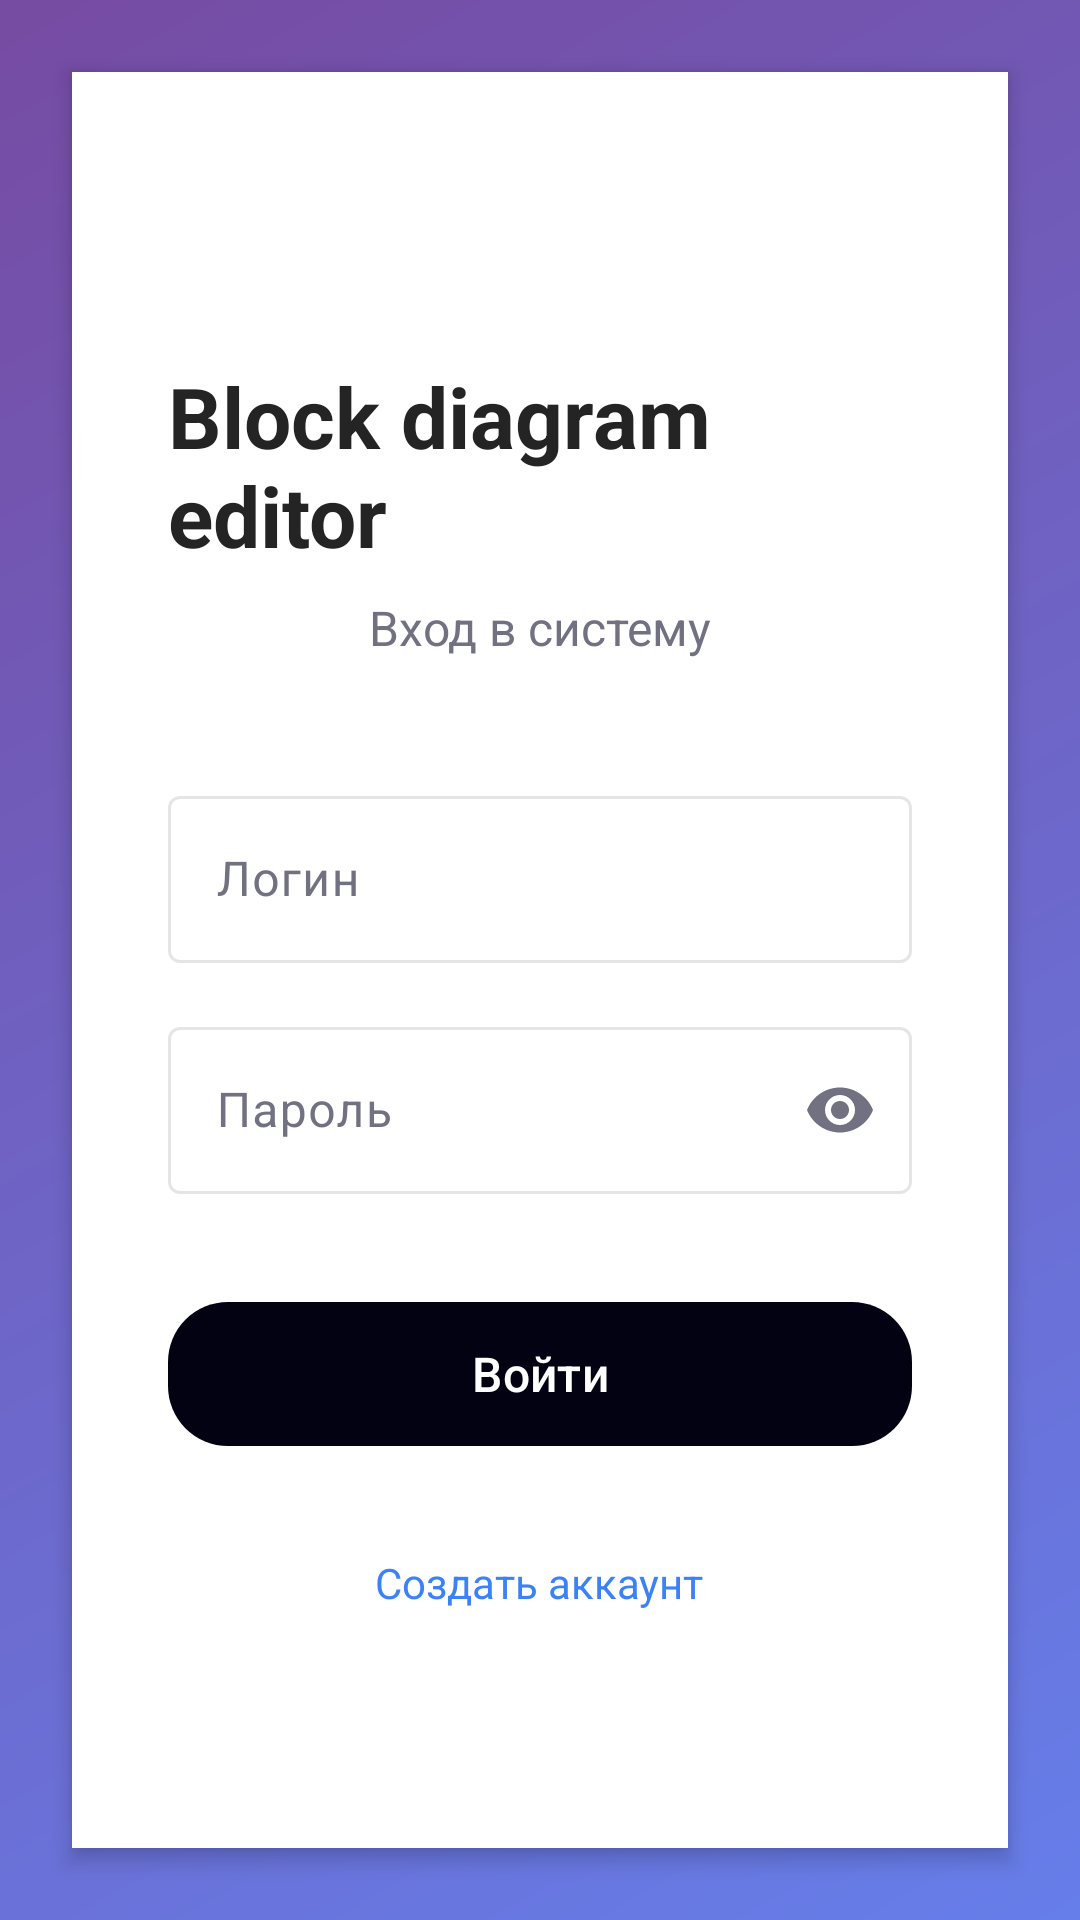

Write the Android layout XML for this screen, with the resource values it uses.
<!-- AndroidManifest.xml: application theme Theme.FlowchartEditorClient -->
<!-- res/layout/activity_login.xml -->
<?xml version="1.0" encoding="utf-8"?>
<androidx.coordinatorlayout.widget.CoordinatorLayout
    xmlns:android="http://schemas.android.com/apk/res/android"
    xmlns:app="http://schemas.android.com/apk/res-auto"
    android:layout_width="match_parent"
    android:layout_height="match_parent"
    android:background="@drawable/bg_gradient">

    <androidx.core.widget.NestedScrollView
        android:layout_width="match_parent"
        android:layout_height="match_parent"
        android:fillViewport="true">

        <LinearLayout
            android:layout_width="match_parent"
            android:layout_height="wrap_content"
            android:orientation="vertical"
            android:padding="32dp"
            android:gravity="center_horizontal"
            android:background="?attr/colorSurface"
            android:layout_margin="24dp"
            android:elevation="4dp"
            android:layout_gravity="center_vertical">

            
            <TextView
                android:layout_width="wrap_content"
                android:layout_height="wrap_content"
                android:text="Block diagram editor"
                android:textSize="28sp"
                android:textStyle="bold"
                android:textColor="?attr/colorOnSurface"
                android:layout_marginTop="64dp"/>

            <TextView
                android:layout_width="wrap_content"
                android:layout_height="wrap_content"
                android:text="Вход в систему"
                android:textSize="16sp"
                android:textColor="?attr/colorOnSurfaceVariant"
                android:layout_marginTop="8dp"
                android:layout_marginBottom="40dp"/>

            
            <com.google.android.material.textfield.TextInputLayout
                android:id="@+id/loginInputLayout"
                style="@style/Widget.Material3.TextInputLayout.OutlinedBox"
                android:layout_width="match_parent"
                android:layout_height="wrap_content"
                android:hint="Логин">

                <com.google.android.material.textfield.TextInputEditText
                    android:id="@+id/etLogin"
                    android:layout_width="match_parent"
                    android:layout_height="wrap_content"/>
            </com.google.android.material.textfield.TextInputLayout>

            <com.google.android.material.textfield.TextInputLayout
                android:id="@+id/passwordInputLayout"
                style="@style/Widget.Material3.TextInputLayout.OutlinedBox"
                android:layout_width="match_parent"
                android:layout_height="wrap_content"
                android:layout_marginTop="16dp"
                android:hint="Пароль"
                app:endIconMode="password_toggle">

                <com.google.android.material.textfield.TextInputEditText
                    android:id="@+id/etPassword"
                    android:layout_width="match_parent"
                    android:layout_height="wrap_content"
                    android:inputType="textPassword"/>
            </com.google.android.material.textfield.TextInputLayout>

            
            <com.google.android.material.button.MaterialButton
                android:id="@+id/btnLogin"
                android:layout_width="match_parent"
                android:layout_height="56dp"
                android:layout_marginTop="32dp"
                android:text="Войти"
                android:textSize="16sp"
                app:cornerRadius="20dp"
                style="@style/Widget.FlowchartEditorClient.Button"/>

            
            <TextView
                android:id="@+id/tvRegister"
                android:layout_width="wrap_content"
                android:layout_height="wrap_content"
                android:text="Создать аккаунт"
                android:textSize="14sp"
                android:textColor="@color/colorTertiary"
                android:layout_marginTop="24dp"
                android:padding="8dp"
                android:clickable="true"
                android:focusable="true"/>

        </LinearLayout>

    </androidx.core.widget.NestedScrollView>

</androidx.coordinatorlayout.widget.CoordinatorLayout>
<!-- resources referenced by this layout -->
<resources>
  <color name="colorTertiary">#3B82F6</color>
  <!-- drawable bg_gradient (drawable) -->
  <?xml version="1.0" encoding="utf-8"?>
  <shape xmlns:android="http://schemas.android.com/apk/res/android">
      <gradient
          android:type="linear"
          android:angle="135"
          android:startColor="#667eea"
          android:endColor="#764ba2" />
  </shape>
  <style name="Theme.FlowchartEditorClient" parent="Base.Theme.FlowchartEditorClient" />
  <style name="Base.Theme.FlowchartEditorClient" parent="Theme.Material3.DayNight.NoActionBar">
          
          <item name="colorPrimary">@color/colorPrimary</item>
          <item name="colorOnPrimary">@color/colorOnPrimary</item>
          <item name="colorPrimaryContainer">@color/colorPrimaryContainer</item>
          <item name="colorOnPrimaryContainer">@color/colorOnPrimaryContainer</item>
  
          <item name="colorSecondary">@color/colorSecondary</item>
          <item name="colorOnSecondary">@color/colorOnSecondary</item>
          <item name="colorSecondaryContainer">@color/colorSecondaryContainer</item>
          <item name="colorOnSecondaryContainer">@color/colorOnSecondaryContainer</item>
  
          <item name="colorTertiary">@color/colorTertiary</item>
          <item name="colorOnTertiary">@color/colorOnTertiary</item>
          <item name="colorTertiaryContainer">@color/colorTertiaryContainer</item>
          <item name="colorOnTertiaryContainer">@color/colorOnTertiaryContainer</item>
  
          <item name="android:colorBackground">@color/colorBackground</item>
          <item name="colorOnBackground">@color/colorOnBackground</item>
          <item name="colorSurface">@color/colorSurface</item>
          <item name="colorOnSurface">@color/colorOnSurface</item>
          <item name="colorSurfaceVariant">@color/colorSurfaceVariant</item>
          <item name="colorOnSurfaceVariant">@color/colorOnSurfaceVariant</item>
          <item name="colorOutline">@color/colorOutline</item>
  
          <item name="colorError">@color/colorError</item>
          <item name="colorOnError">@color/colorOnError</item>
          <item name="colorErrorContainer">@color/colorErrorContainer</item>
          <item name="colorOnErrorContainer">@color/colorOnErrorContainer</item>
      </style>
  <color name="colorPrimary">#030213</color>
  <color name="colorOnPrimary">#FFFFFF</color>
  <color name="colorPrimaryContainer">#E0E7FF</color>
  <color name="colorOnPrimaryContainer">#030213</color>
  <color name="colorSecondary">#ECEFF4</color>
  <color name="colorOnSecondary">#030213</color>
  <color name="colorSecondaryContainer">#ECEFF4</color>
  <color name="colorOnSecondaryContainer">#030213</color>
  <color name="colorOnTertiary">#FFFFFF</color>
  <color name="colorTertiaryContainer">#DBEAFE</color>
  <color name="colorOnTertiaryContainer">#1E40AF</color>
  <color name="colorBackground">#FFFFFF</color>
  <color name="colorOnBackground">#242424</color>
  <color name="colorSurface">#FFFFFF</color>
  <color name="colorOnSurface">#242424</color>
  <color name="colorSurfaceVariant">#ECECF0</color>
  <color name="colorOnSurfaceVariant">#717182</color>
  <color name="colorOutline">#1A000000</color>
  <color name="colorError">#D4183D</color>
  <color name="colorOnError">#FFFFFF</color>
  <color name="colorErrorContainer">#FEE2E2</color>
  <color name="colorOnErrorContainer">#991F1F</color>
</resources>
